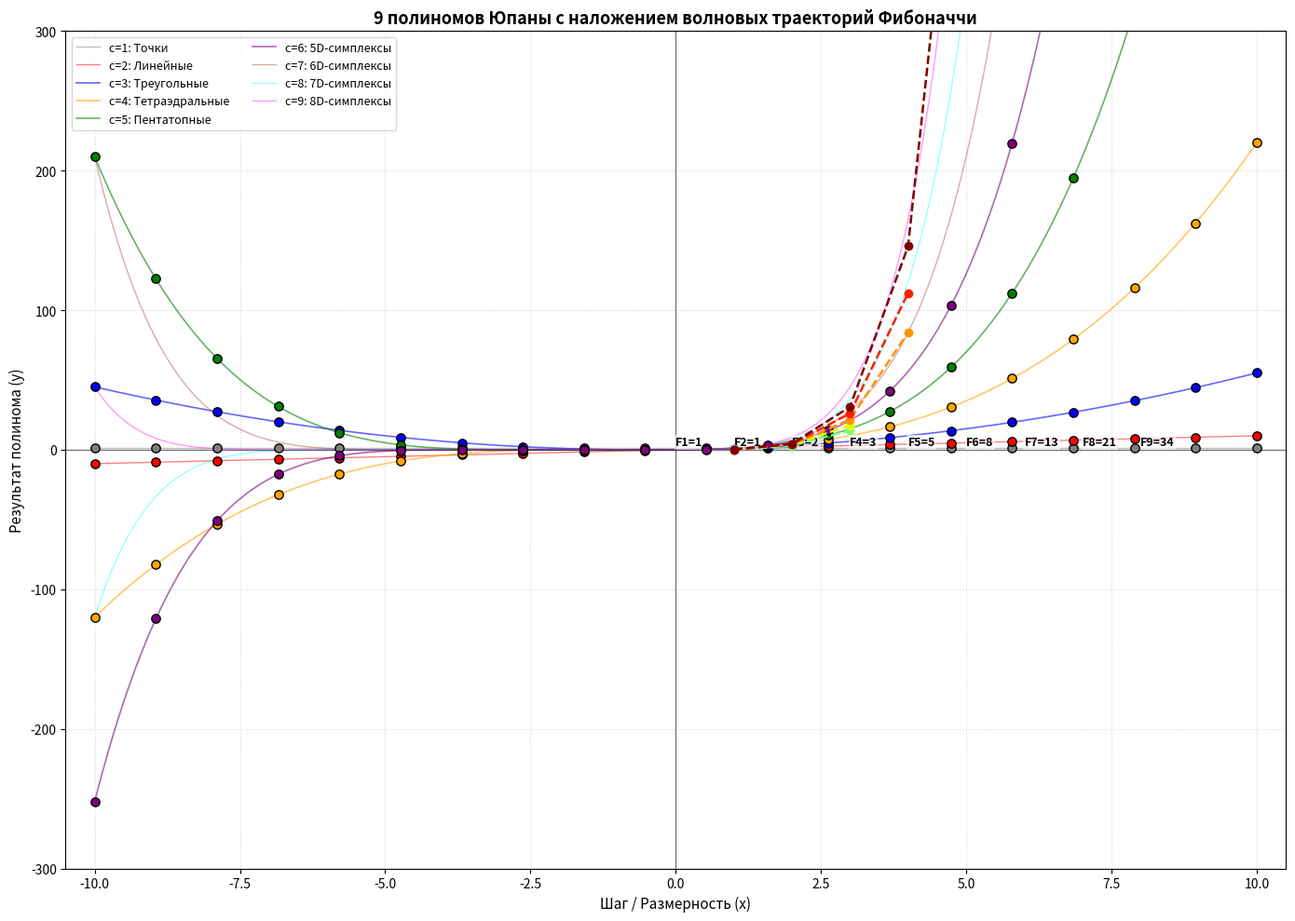

This figure's Python source:
import numpy as np
import matplotlib.pyplot as plt
from scipy.special import gamma

# 1. Расширенный диапазон для непрерывных кривых от -10 до 10
x = np.linspace(-10.0, 10.0, 1000)
# 1. Расширенный диапазон для непрерывных кривых от -10 до 10 (настоящий)
xd = np.linspace(-10.0, 10.0, 20)


# Формулы 9 полиномов Паскаля (симплициальных чисел)
y1 = np.ones_like(x)
y2 = x
y3 = x * (x + 1) / 2
y4 = x * (x + 1) * (x + 2) / 6
y5 = x * (x + 1) * (x + 2) * (x + 3) / 24
y6 = x * (x + 1) * (x + 2) * (x + 3) * (x + 4) / 120
y7 = x * (x + 1) * (x + 2) * (x + 3) * (x + 4) * (x + 5) / 720
y8 = x * (x + 1) * (x + 2) * (x + 3) * (x + 4) * (x + 5) * (x + 6) / 5040
y9 = x * (x + 1) * (x + 2) * (x + 3) * (x + 4) * (x + 5) * (x + 6) * (x + 7) / 40320

# Формулы 9 полиномов Паскаля (симплициальных чисел) (настоящих)
y1d = np.ones_like(xd)
y2d = xd
y3d = xd * (xd + 1) / 2
y4d = xd * (xd + 1) * (xd + 2) / 6
y5d = xd * (xd + 1) * (xd + 2) * (xd + 3) / 24
y6d = xd * (xd + 1) * (xd + 2) * (xd + 3) * (xd + 4) / 120
y7d = xd * (xd + 1) * (xd + 2) * (xd + 3) * (xd + 4) * (xd + 5) / 720
y8d = xd * (xd + 1) * (xd + 2) * (xd + 3) * (xd + 4) * (xd + 5) * (xd + 6) / 5040
y9d = xd * (xd + 1) * (xd + 2) * (xd + 3) * (xd + 4) * (xd + 5) * (xd + 6) * (xd + 7) / 40320
y10d = xd * (xd + 1) * (xd + 2) * (xd + 3) * (xd + 4) * (xd + 5) * (xd + 6) * (xd + 7) * (xd + 8) / 362880

poly = [
    y1d,
    y2d,
    y3d,
    y4d,
    y5d,
    y6d,
    y7d,
    y8d,
    y9d,
    y10d
]

# СБОРКА МАТРИЦЫ POLY1 ЧЕРЕЗ NUMPY И СРЕЗЫ
# Шаг 1: Конвертируем исходный список векторов poly в полноценную матрицу NumPy (10 x 20)
poly_matrix = np.array(poly)

# Шаг 2: Берем срез [:, 10:] — все строки, но только столбцы с 10-го по последний (10 элементов)
poly1 = poly_matrix[:, 10:]

# Проверка размерности полученной матрицы
print(f"Размерность матрицы poly1: {poly1.shape}")  # Выведет: (10, 10)


# Базовые массивы (так как ypana строится на их основе)
nodes_y1 = np.array([1, 1, 1, 1, 1, 1])
nodes_x1 = np.array([1, 2, 3, 4, 5, 6])
nodes_y3 = np.array([6, 10, 15, 21])
nodes_y4 = np.array([20, 35, 56])
nodes_y5 = np.array([70, 126])
nodes_y6 = np.array([252])

# Сборка строк ypana чисто через функции NumPy (hstack объединяет массивы горизонтально)
ypana_y1 = np.hstack(([1], nodes_y1))
ypana_y2 = np.hstack((nodes_x1, [7]))
ypana_y3 = np.hstack(([1, 3], nodes_y3, [28]))
ypana_y4 = np.hstack(([1, 4, 10], nodes_y4, [84]))
ypana_y5 = np.hstack(([1, 5, 15, 35], nodes_y5, [210]))
ypana_y6 = np.hstack(([1, 6, 21, 56, 126], nodes_y6, [462]))
ypana_y7 = np.array([1, 7, 28, 84, 210, 462, 924])

# Создаем пустую матрицу 7x7 из нулей
ypana = np.zeros((7, 7), dtype=int)

# Заполняем каждую строку (первая строка ypana_y1 имеет длину 7, остальные тоже)
ypana[0, :] = ypana_y1
ypana[1, :] = ypana_y2
ypana[2, :] = ypana_y3
ypana[3, :] = ypana_y4
ypana[4, :] = ypana_y5
ypana[5, :] = ypana_y6
ypana[6, :] = ypana_y7

print(ypana)

fib_1 = ypana[0,0]
fib_1_list = [
    [0, 0]
] # 1

fib_2 = ypana[1,0]
fib_2_list = [[1, 0]]  # 1

fib_3 = ypana[2,0] + ypana[0,1]
fib_3_list = [[2.0],[0,1]] # 2

fib_4 = ypana[3,0] + ypana[1,1]
fib_4_list = [[3,0], [1,1]] # 3

fib_5 = ypana[4,0] + ypana[2,1] + ypana[0,2]
fib_5_list = [[4,0], [2,1], [0,2]] # 5

fib_6 = ypana[5,0] + ypana[3,1] + ypana[1,3]
fib_6_list = [[5,0],[3,1], [1,2]] # 8

fib_7 = ypana[6,0] + ypana[4,1] + ypana[2,2] + ypana[0,3]
fib_7_list = [[6,0],[4,1],[2,2],[0,3]] # 13

#fib_8 = ypana[7,0] + ypana[5,1] + ypana[3,2] + ypana[1,4]
#fib_8_list = [[7,0],[5,1],[3,2],[1,3]] # 21

#fib_9 = ypana[8.0] + ypana[6,1] + ypana[4,2] + ypana[2,3] + ypana[0,4]
#fib_9_list = [[8.0], [6,1], [4,2],[2,3],[0,4]] # 34

# 1. Генерируем расширенную матрицу ypana (треугольник Паскаля) размером 9x9 через NumPy
# Это необходимо, чтобы работали индексы из fib_8 и fib_9 (строки 7 и 8)
ypana = np.zeros((9, 9), dtype=int)
for i in range(9):
    for j in range(9):
        if i == 0:
            ypana[i, j] = 1
        elif j == 0:
            ypana[i, j] = 1
        else:
            ypana[i, j] = ypana[i-1, j] + ypana[i, j-1]

print(ypana)

# 2. Автоматическая генерация координат и значений Фибоначчи на NumPy
fib_values = {}
fib_coords = {}

for n in range(1, 10):  # Для fib_1 ... fib_9
    # Для каждого n сумма индексов строки (r) и столбца (c) равна n - 1.
    # При этом строка уменьшается на 2, а столбец увеличивается на 1.
    
    # Генерируем массив строк: от (n-1) вниз до 0 с шагом -2
    rows = np.arange(n - 1, -1, -2)
    # Генерируем массив столбцов: от 0 вверх с шагом 1
    cols = np.arange(0, len(rows))
    
    # Объединяем их в двумерную матрицу координат (размерность К x 2)
    coords_matrix = np.column_stack((rows, cols))
    
    # Извлекаем значения из ypana по сгенерированным координатам и суммируем их
    value = np.sum(ypana[rows, cols])

    # Значение полинома
    poly_value = poly1[n]
    
    # Сохраняем в словари (для удобства работы)
    fib_coords[f"fib_{n}_coords"] = coords_matrix
    fib_values[f"fib_{n}_value"] = value
    fib_values[f"fib_{n}_poly_value"] = poly_value

# ==========================================
# ДЕМОНСТРАЦИЯ РЕЗУЛЬТАТОВ (Вывод на экран)
# ==========================================

# Выведем конкретный пример, например для fib_5 и fib_9, как в вашем запросе:
for n in range(1, 10):
    print(f"--- fib_{n} ---")
    print(f"Значение Фибоначчи: {fib_values[f'fib_{n}_value']}")
    print("Матрица координат NumPy:")
    print(fib_coords[f"fib_{n}_coords"])
    print(f"Тип объекта координат: {type(fib_coords[f'fib_{n}_coords'])}\n")


# 3. ФУНКЦИЯ ДЛЯ ГЕНЕРАЦИИ НЕПРЕРЫВНЫХ КРИВЫХ ФИБОНАЧЧИ
def fibonacci_trajectory(x_range, const_val):
    y_res = []
    for xi in x_range:
        # Вычисляем непрерывный номер столбца c для данной диагонали
        c_val = (const_val - xi) / 2.0
        
        # Защита от выхода за пределы сетки полиномов (работаем в диапазоне 1 <= c <= 9)
        if 1.0 <= c_val <= 9.0:
            # Обобщенная формула P_c(x) через Гамма-функции Г(n+1) = n!
            try:
                val = gamma(xi + c_val - 1) / (gamma(c_val) * gamma(xi + 1))
                y_res.append(val)
            except:
                y_res.append(np.nan)
        else:
            y_res.append(np.nan)
    return np.array(y_res)

# 4. Визуализация
plt.figure(figsize=(14, 10), facecolor='white')

# Отрисовка исходных 9 полиномов
plt.plot(x, y1, label='c=1: Точки', color='gray', linewidth=1.0, alpha=0.5)
plt.plot(x, y2, label='c=2: Линейные', color='red', linewidth=1.0, alpha=0.5)
plt.plot(x, y3, label='c=3: Треугольные', color='blue', linewidth=1.2, alpha=0.6)
plt.plot(x, y4, label='c=4: Тетраэдральные', color='orange', linewidth=1.2, alpha=0.6)
plt.plot(x, y5, label='c=5: Пентатопные', color='green', linewidth=1.2, alpha=0.6)
plt.plot(x, y6, label='c=6: 5D-симплексы', color='purple', linewidth=1.2, alpha=0.6)
plt.plot(x, y7, label='c=7: 6D-симплексы', color='brown', linewidth=1.0, alpha=0.4)
plt.plot(x, y8, label='c=8: 7D-симплексы', color='cyan', linewidth=1.0, alpha=0.4)
plt.plot(x, y9, label='c=9: 8D-симплексы', color='magenta', linewidth=1.0, alpha=0.4)

# НАЛОЖЕНИЕ КРИВЫХ ДИАГОНАЛЕЙ ФИБОНАЧЧИ (через диапазон range без скобок)
#x_fib = np.linspace(-10.0, 10.0, 2000) 
#for k in [1, 3, 5, 7, 9, 11, 13, 15, 17, 19, 21, 23]:
#    y_fib = fibonacci_trajectory(x_fib, const_val=k)
#    plt.plot(x_fib, y_fib, color='black', linestyle='--', linewidth=1.5, zorder=4,
#             label=f'Траектория Фибоначчи (K={k})' if k==5 else "")

# Нанесение дискретных точек пересечений (настоящих)
plt.scatter(xd, y1d, color='gray', edgecolor='black', s=45, zorder=5)
plt.scatter(xd, y2d, color='red', edgecolor='black', s=45, zorder=5)
plt.scatter(xd, y3d, color='blue', edgecolor='black', s=45, zorder=5)
plt.scatter(xd, y4d, color='orange', edgecolor='black', s=45, zorder=5)
plt.scatter(xd, y5d, color='green', edgecolor='black', s=45, zorder=5)
plt.scatter(xd, y6d, color='purple', edgecolor='black', s=45, zorder=5)

# Оси координат Ox и Oy
plt.axhline(0, color='black', linewidth=1.0, alpha=0.5)
plt.axvline(0, color='black', linewidth=1.0, alpha=0.5)

# Настройка осей и сетки
plt.xlabel('Шаг / Размерность (x)', fontsize=11)
plt.ylabel('Результат полинома (y)', fontsize=11)
plt.title('9 полиномов Юпаны с наложением волновых траекторий Фибоначчи', fontsize=13, fontweight='bold')
plt.grid(True, linestyle=':', alpha=0.5)
plt.legend(loc='upper left', fontsize=9, ncol=2)

# Ограничение осей
plt.xlim(-10.5, 10.5)
plt.ylim(-300, 300)

# =====================================================================
# БЛОК ВИЗУАЛИЗАЦИИ: Построение цепочек отрезков для чисел Фибоначчи
# =====================================================================
#plt.figure(figsize=(9, 7))

# Настраиваем палитру цветов, чтобы каждая линия была своего оттенка
colors = plt.cm.jet(np.linspace(0, 1, 9))

#x_fib_old = np.linspace(-10.0, 10.0, 2000)
x_fib_old2 = np.linspace(0.0, 10.0, 11)

print(x_fib_old2)

for k in range(1, 10):
    # Извлечение данных по оригинальным строковым ключам
    matrix = fib_coords[f"fib_{k}_coords"]
    value = fib_values[f"fib_{k}_value"]
    poly_value = fib_values[f"fib_{k}_poly_value"]

    print(poly_value)
    
    # Разделение матрицы координат на X (столбцы) и Y (строки)
    x_fib = matrix[:, 1]
    y_fib = matrix[:, 0]

    # Разделение матрицы координат ypana на строки (R) и столбцы (C)
    # В концепции полиномов Паскаля:
    # Номер столбца C определяет, на каком именно полиноме лежит точка (c = C + 1)
    # Номер строки R определяет значение аргумента X, при котором берется этот полином (x = R)
    r_matrix = matrix[:, 0]  # это будет нашей координатой X на графике
    c_matrix = matrix[:, 1]  # это определяет выбор полинома (y1...y10)
    
    # Собираем реальные значения Y для точек этой диагонали
    y_points = []
    for r, c in zip(r_matrix, c_matrix):
        # Выбираем соответствующий полином из исходного списка poly (у него размер 10)
        # И берем значение, соответствующее координате xd[index]
        # Для точного совпадения найдем индекс точки в исходном xd, где xd == r
        # (Предполагается, что r присутствует в вашем массиве xd)
        idx_in_xd = np.where(np.isclose(xd, r))[0]
        if len(idx_in_xd) > 0:
            val = poly[c][idx_in_xd[0]]
            y_points.append(val)
        else:
            # Если точной точки в xd нет, вычисляем аналитически по формуле Паскаля
            # P_c(r) = Г(r + c) / (Г(c + 1) * Г(r + 1))
            val = gamma(r + c + 1) / (gamma(c + 1) * gamma(r + 1))
            y_points.append(val)
            
    y_points = np.array(y_points)
    
    # Метка для легенды по вашему условию (для k=5)
    label_text = f'Траектория Фибоначчи (K={k})' if k == 5 else ""
    
    # Отрисовка по заданному вами шаблону
#    plt.plot(x_fib, y_fib, 
    plt.plot(x_fib+1, poly_value[x_fib],
#    plt.plot(poly_value[x_fib], x_fib+1, 
#    plt.plot(r_matrix, y_points,  
#    plt.plot(y_points, r_matrix,
             color=colors[k-1],      # Свой цвет для каждой траектории
             linestyle='--', 
#             linewidth=1.5, 
             linewidth=1.8, 
#             zorder=4,
             zorder=6,
             marker='o',             # Маркеры узлов для наглядности
             markersize=6,
             label=label_text)
    
    # Подпись значения Фибоначчи у первой точки траектории
#    if len(x_fib) > 0:
#        plt.text(x_fib[0], y_fib[0], f"F{k}={value}", fontsize=9, va='bottom', ha='right')

    # Подпись значения Фибоначчи у первой точки траектории
    if len(r_matrix) > 0:
        plt.text(r_matrix[0], y_points[0], f"F{k}={value}", fontsize=9, 
                 va='bottom', ha='left', fontweight='bold',
                 bbox=dict(facecolor='white', alpha=0.6, edgecolor='none', pad=1))



# Красивое оформление графика
# plt.title("Траектории суммирования чисел Фибоначчи на матрице Ypana", fontsize=12, fontweight='bold')
# plt.xlabel("Индекс столбца (Col)", fontsize=10)
# plt.ylabel("Индекс строки (Row)", fontsize=10)
# plt.grid(True, linestyle=':', alpha=0.6, zorder=1)
# plt.gca().invert_yaxis() # Переворачиваем ось Y, чтобы индекс 0 строки был вверху (как в матрицах)
# plt.legend(loc='upper right')

# Показываем график
plt.tight_layout()

plt.show()
